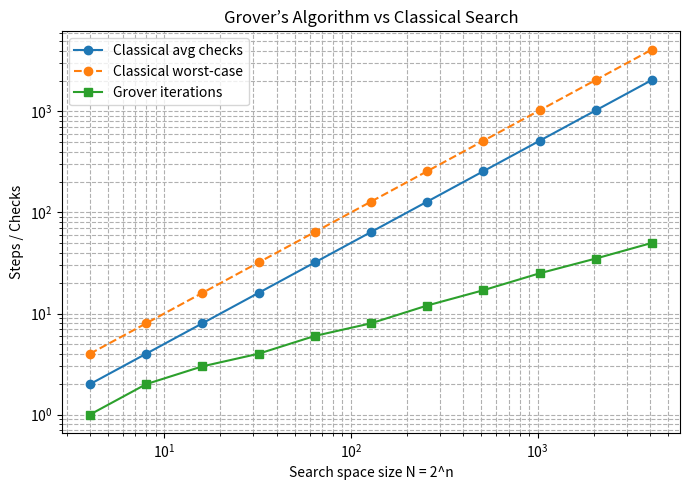

Write the Python code that produced this figure.
import numpy as np, math
import matplotlib.pyplot as plt
max_n = 12
ns = np.arange(2, max_n + 1)
N_vals = 2**ns
classical_avg = N_vals / 2
classical_worst = N_vals
grover_iters = []
grover_probs = []
for N in N_vals:
    marked_index = np.random.randint(0, N)
    psi = np.ones(N, dtype=complex) / math.sqrt(N)
    iterations = int(np.floor((math.pi / 4) * np.sqrt(N)))
    for I in range(iterations):
        psi[marked_index] *= -1
        psi = 2 * np.mean(psi) - psi
    prob = abs(psi[marked_index])**2
    grover_iters.append(iterations)
    grover_probs.append(prob)
    print(f"N={N}, Grover iters={iterations}, success≈{prob:.5f}, "
          f"Classical avg={N/2}, worst={N}")

# Plots
plt.figure(figsize=(7,5))
plt.plot(N_vals, classical_avg, "o-", label="Classical avg checks")
plt.plot(N_vals, classical_worst, "o--", label="Classical worst-case")
plt.plot(N_vals, grover_iters, "s-", label="Grover iterations")
plt.xscale("log")
plt.yscale("log")
plt.xlabel("Search space size N = 2^n")
plt.ylabel("Steps / Checks")
plt.title("Grover’s Algorithm vs Classical Search")
plt.legend()
plt.grid(True, which="both", ls="--")
plt.tight_layout()
plt.show()
